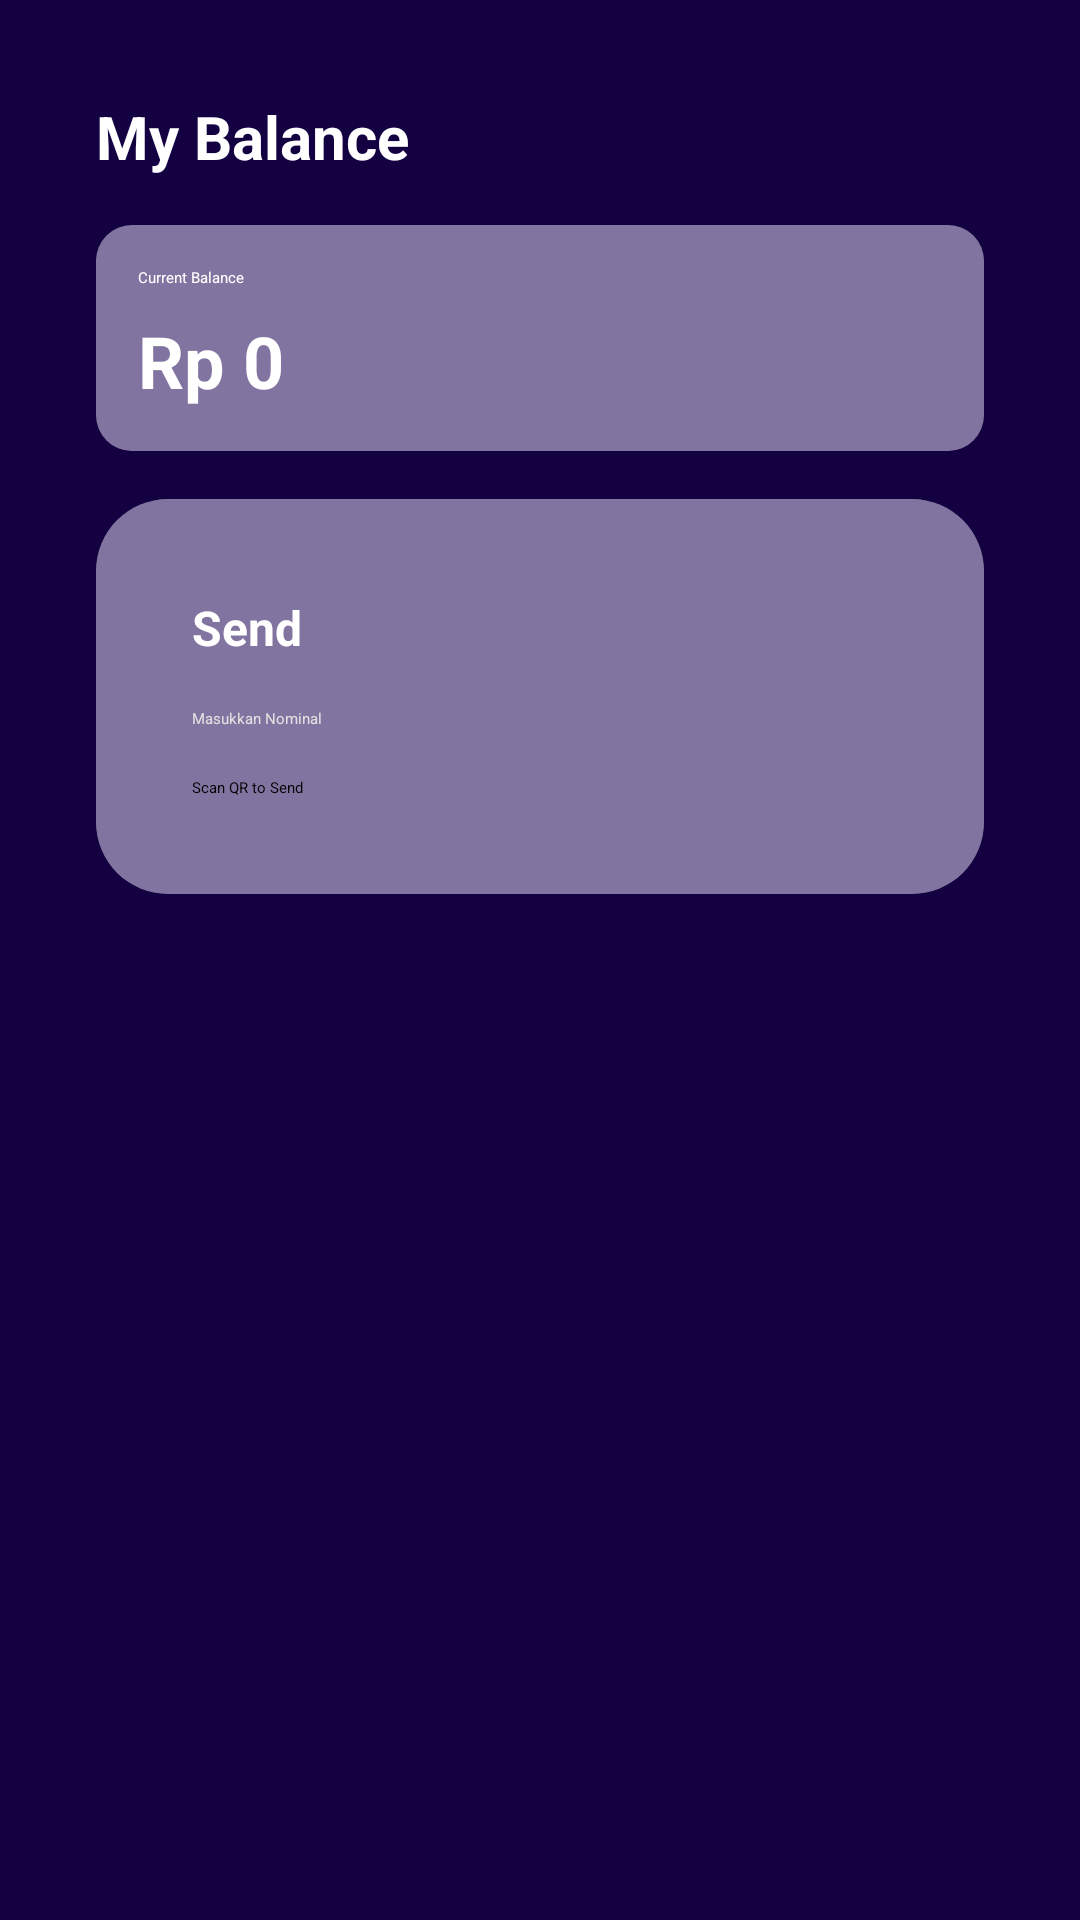

Reconstruct the res/layout file that produces this screen, plus the resources it refers to.
<!-- AndroidManifest.xml: application theme Theme.Wallet -->
<!-- res/layout/activity_send.xml -->
<?xml version="1.0" encoding="utf-8"?>
<androidx.constraintlayout.widget.ConstraintLayout xmlns:android="http://schemas.android.com/apk/res/android"
    xmlns:app="http://schemas.android.com/apk/res-auto"
    xmlns:tools="http://schemas.android.com/tools"
    android:id="@+id/main"
    android:layout_width="match_parent"
    android:layout_height="match_parent"
    android:background="@color/ungu_tua"
    tools:context=".send">

    <ScrollView
        android:layout_width="match_parent"
        android:layout_height="match_parent">

        <LinearLayout
            android:layout_width="match_parent"
            android:layout_height="wrap_content"
            android:orientation="vertical"
            android:padding="16dp">

            <TextView
                android:id="@+id/textView9"
                android:layout_width="wrap_content"
                android:layout_height="wrap_content"
                android:layout_marginStart="16dp"
                android:layout_marginTop="16dp"
                android:text="My Balance"
                android:textColor="@color/white"
                android:textSize="20sp"
                android:textStyle="bold" />

            <androidx.cardview.widget.CardView
                android:layout_width="match_parent"
                android:layout_height="wrap_content"
                android:layout_margin="16dp"
                app:cardCornerRadius="12dp">

                <LinearLayout
                    android:layout_width="match_parent"
                    android:layout_height="match_parent"
                    android:background="#8174A0"
                    android:orientation="vertical"
                    android:padding="14dp">

                    <TextView
                        android:id="@+id/textView14"
                        android:layout_width="match_parent"
                        android:layout_height="wrap_content"
                        android:text="Current Balance"
                        android:textColor="#FFFFFFFF" />

                    
                    <TextView
                        android:id="@+id/balanceTextView"
                        android:layout_width="match_parent"
                        android:layout_height="wrap_content"
                        android:layout_marginTop="8dp"
                        android:text="Rp 0"
                        android:textColor="#FFFFFFFF"
                        android:textSize="24sp"
                        android:textStyle="bold" />
                </LinearLayout>

            </androidx.cardview.widget.CardView>

            <androidx.cardview.widget.CardView
                android:layout_width="match_parent"
                android:layout_height="wrap_content"
                android:layout_marginStart="16dp"
                android:layout_marginEnd="16dp"
                app:cardCornerRadius="24dp">

                <LinearLayout
                    android:layout_width="match_parent"
                    android:layout_height="wrap_content"
                    android:background="#8174A0"
                    android:orientation="vertical"
                    android:padding="32dp">

                    <TextView
                        android:id="@+id/textView17"
                        android:layout_width="wrap_content"
                        android:layout_height="wrap_content"
                        android:text="Send "
                        android:textColor="#FFFFFFFF"
                        android:textSize="16sp"
                        android:textStyle="bold" />

                    
                    <EditText
                        android:id="@+id/amountEditText"
                        android:layout_width="match_parent"
                        android:layout_height="wrap_content"
                        android:layout_marginTop="16dp"
                        android:hint="Masukkan Nominal"
                        android:inputType="number"
                        android:textColor="@color/white"
                        android:textColorHint="#E0E0E0"
                        tools:ignore="TouchTargetSizeCheck" />

                    
                    <Button
                        android:id="@+id/scanButton"
                        android:layout_width="match_parent"
                        android:layout_height="wrap_content"
                        android:layout_marginTop="16dp"
                        android:text="Scan QR to Send" />

                </LinearLayout>

            </androidx.cardview.widget.CardView>
        </LinearLayout>
    </ScrollView>
</androidx.constraintlayout.widget.ConstraintLayout>
<!-- resources referenced by this layout -->
<resources>
  <color name="ungu_tua">#140142</color>
  <color name="white">#FFFFFFFF</color>
</resources>
